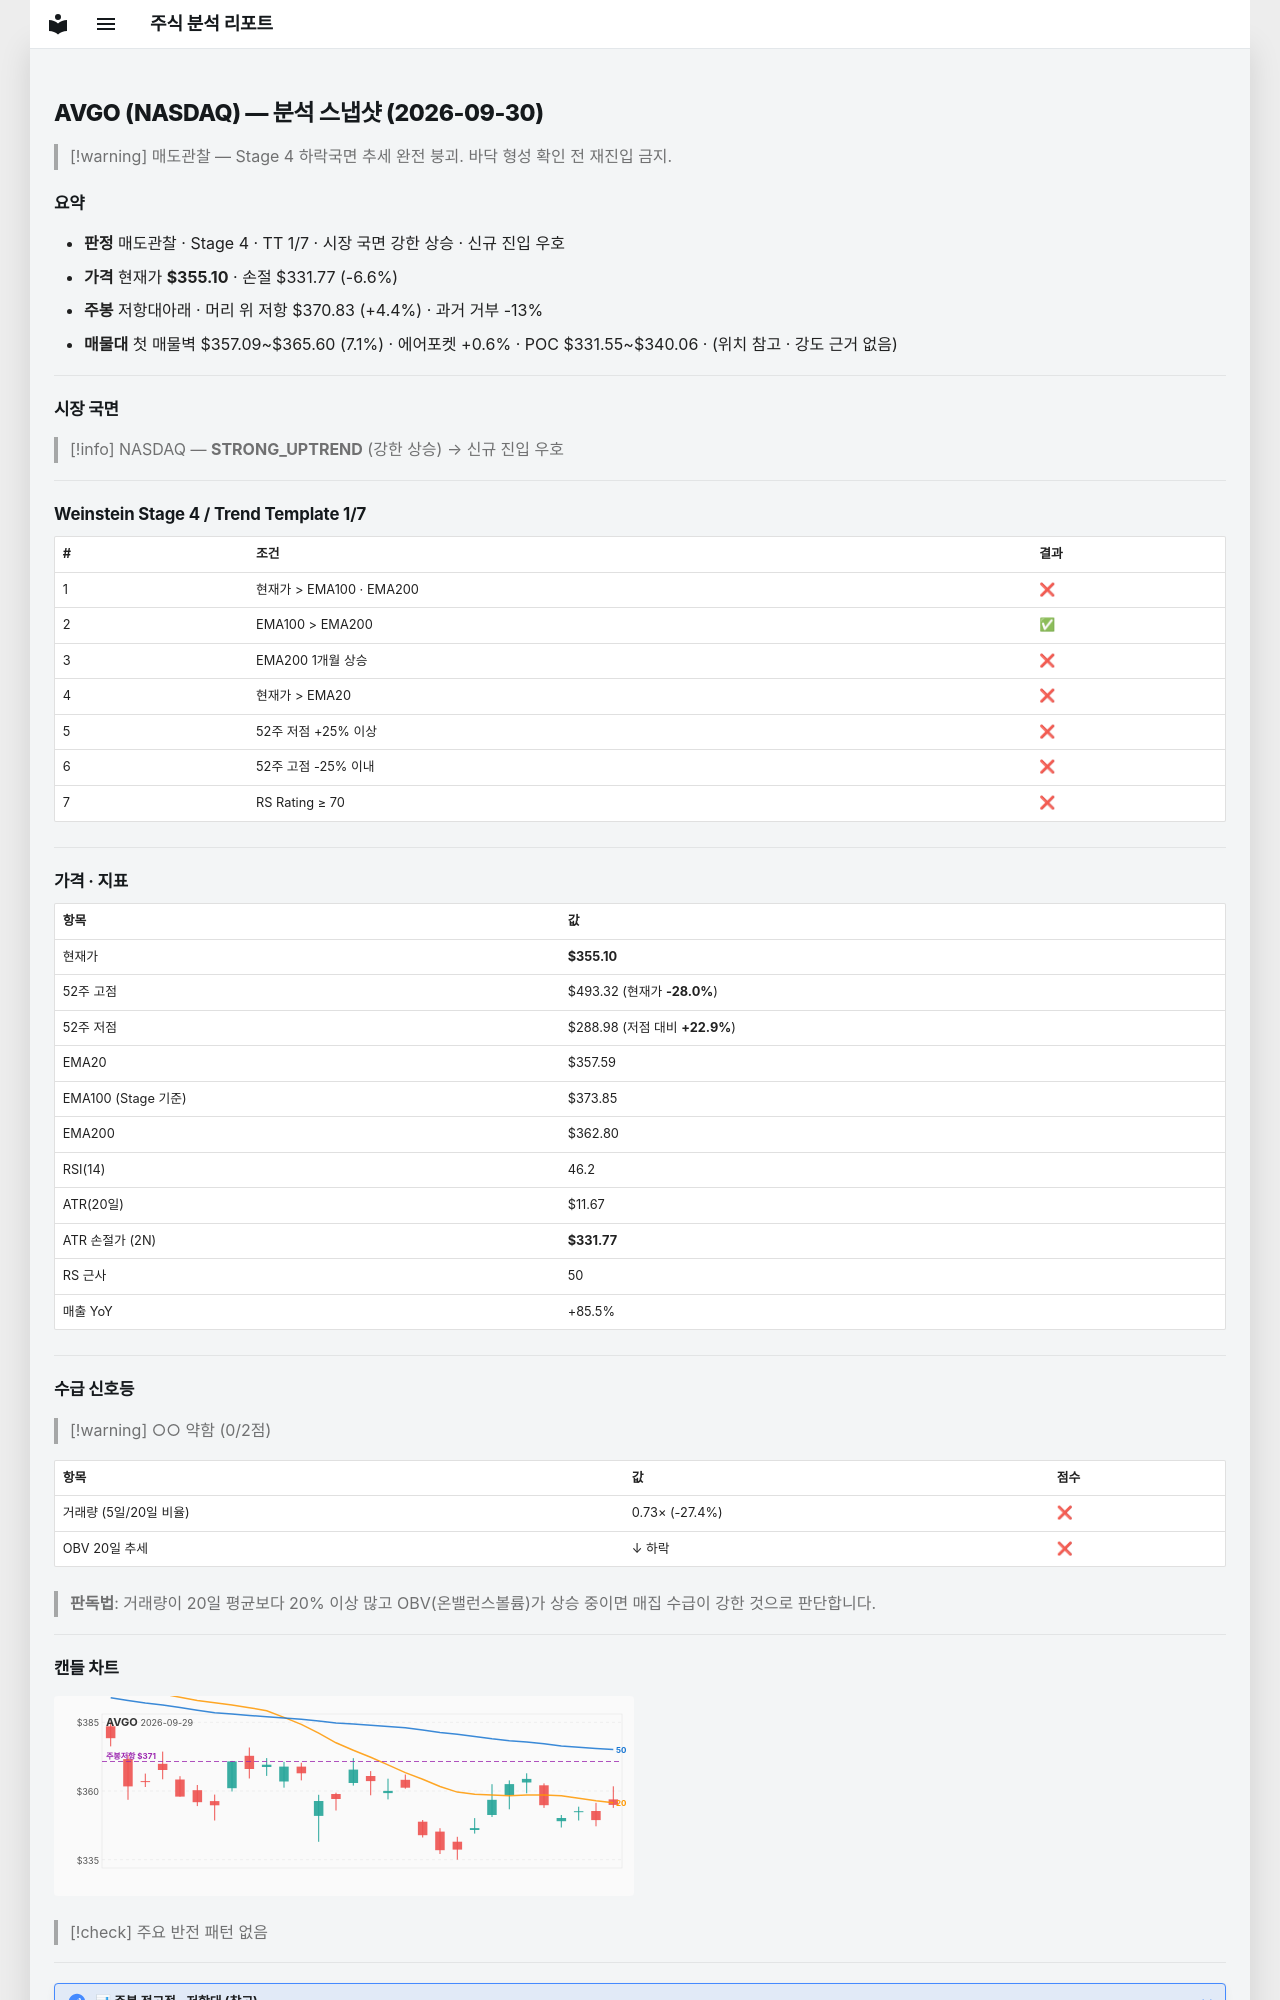

repository: soloandco/stock-reports · page: snapshots/AVGO-2026-09-30/index.html · generator: mkdocs

---
type: analysis-snapshot
title: AVGO 분석 스냅샷
ticker: AVGO
market: NASDAQ
created: 2026-09-30
updated: 2026-09-30
bar-date: 2026-09-29
verdict: 매도관찰
real-rr: 0.67
sma50-gap-pct: -0.7
weekly-position: 저항대아래
weekly-overhead-price: 370.83
weekly-overhead-pct: 4.4
stage: 4
trend-template-score: 1
tt-max: 7
ma-set: ema-20-100-200
price: 355.1000061035156
stop-price: 331.7675453327652
market-regime: STRONG_UPTREND
supply-demand-score: 0/2
supply-demand-label: 약함
status: tracking
tags:
  - stock-agent
  - watchlist
  - AVGO
  - analysis
related:
  - "[[analysis-template]]"
---

# AVGO (NASDAQ) — 분석 스냅샷 (2026-09-30)

> [!warning] 매도관찰 — Stage 4 하락국면
> 추세 완전 붕괴. 바닥 형성 확인 전 재진입 금지.

## 요약

- **판정** 매도관찰 · Stage 4 · TT 1/7 · 시장 국면 강한 상승 · 신규 진입 우호
- **가격** 현재가 **$355.10** · 손절 $331.77 (-6.6%)
- **주봉** 저항대아래 · 머리 위 저항 $370.83 (+4.4%) · 과거 거부 -13%
- **매물대** 첫 매물벽 $357.09~$365.60 (7.1%) · 에어포켓 +0.6% · POC $331.55~$340.06 · (위치 참고 · 강도 근거 없음)

---

## 시장 국면

> [!info] NASDAQ — **STRONG_UPTREND** (강한 상승) → 신규 진입 우호

---

## Weinstein Stage 4 / Trend Template 1/7

| # | 조건 | 결과 |
|---|------|------|
| 1 | 현재가 > EMA100 · EMA200 | ❌ |
| 2 | EMA100 > EMA200 | ✅ |
| 3 | EMA200 1개월 상승 | ❌ |
| 4 | 현재가 > EMA20 | ❌ |
| 5 | 52주 저점 +25% 이상 | ❌ |
| 6 | 52주 고점 -25% 이내 | ❌ |
| 7 | RS Rating ≥ 70 | ❌ |

---

## 가격 · 지표

| 항목 | 값 |
|------|---|
| 현재가 | **$355.10** |
| 52주 고점 | $493.32 (현재가 **-28.0%**) |
| 52주 저점 | $288.98 (저점 대비 **+22.9%**) |
| EMA20 | $357.59 |
| EMA100 (Stage 기준) | $373.85 |
| EMA200 | $362.80 |
| RSI(14) | 46.2 |
| ATR(20일) | $11.67 |
| ATR 손절가 (2N) | **$331.77** |
| RS 근사 | 50 |
| 매출 YoY | +85.5% |

---
## 수급 신호등

> [!warning] ○○ 약함 (0/2점)

| 항목 | 값 | 점수 |
|------|------|------|
| 거래량 (5일/20일 비율) | 0.73× (-27.4%) | ❌ |
| OBV 20일 추세 | ↓ 하락 | ❌ |

> **판독법**: 거래량이 20일 평균보다 20% 이상 많고 OBV(온밸런스볼륨)가 상승 중이면 매집 수급이 강한 것으로 판단합니다.

---
